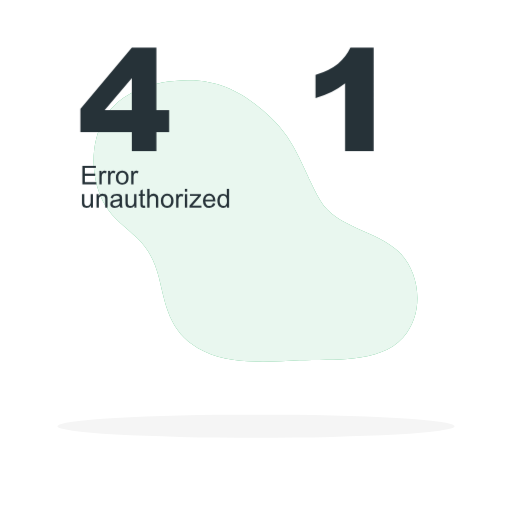
t = 0.00 s
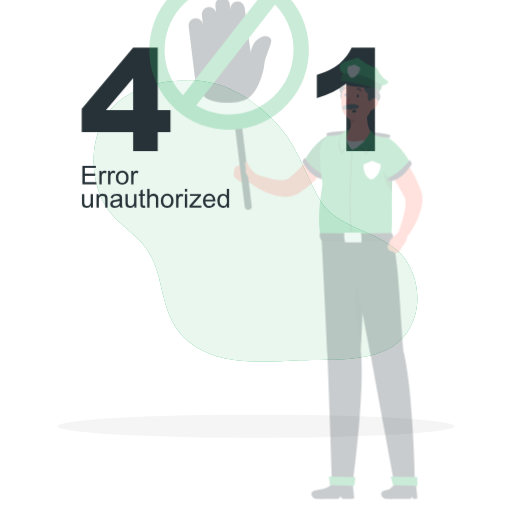
t = 0.26 s
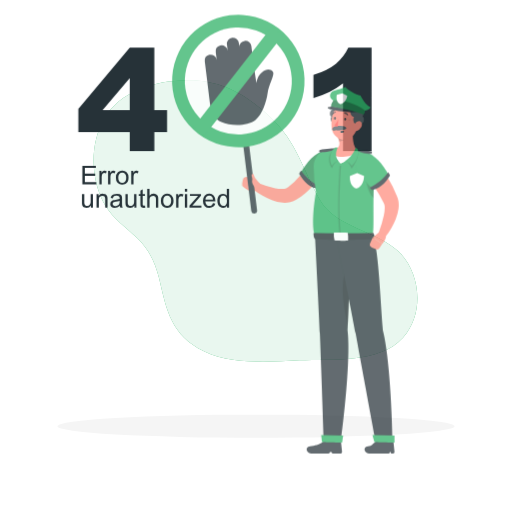
t = 0.49 s
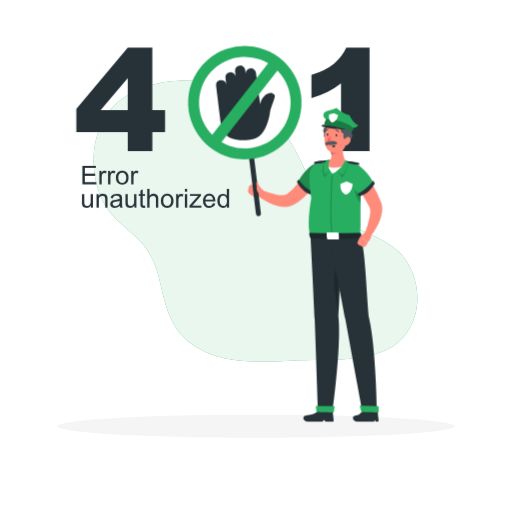
t = 0.75 s
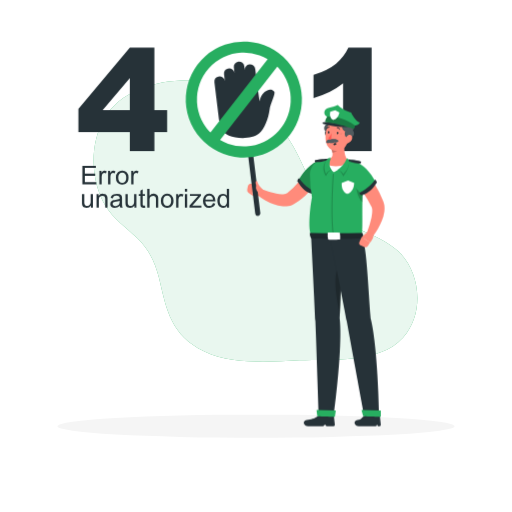
t = 1.01 s
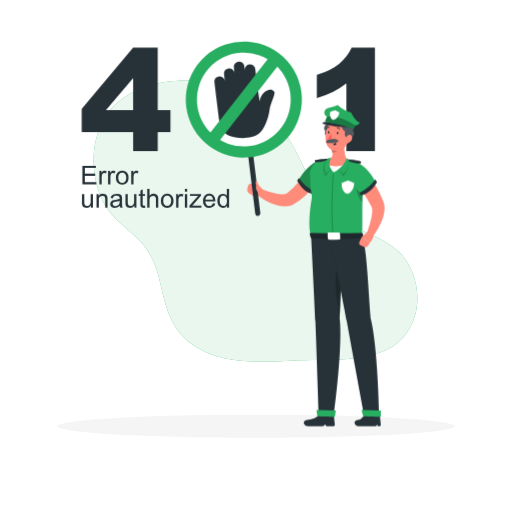
t = 1.24 s

The animated SVG that drew these frames (rendered in a browser with its animation timeline set to each time). Animation: 2 CSS @keyframes rules; one cycle of 1.50 s, repeats indefinitely.

<svg class="animated error" id="freepik_stories-401-error-unauthorized" xmlns="http://www.w3.org/2000/svg" viewBox="0 0 500 500" version="1.1" xmlns:xlink="http://www.w3.org/1999/xlink" xmlns:svgjs="http://svgjs.com/svgjs">
  <style>svg#freepik_stories-401-error-unauthorized:not(.animated) .animable {opacity: 0;}svg#freepik_stories-401-error-unauthorized.animated #freepik--error-401--inject-5 {animation: 1.5s Infinite  linear shake;animation-delay: 0s;}svg#freepik_stories-401-error-unauthorized.animated #freepik--Character--inject-5 {animation: 1s 1 forwards cubic-bezier(.36,-0.01,.5,1.38) zoomOut;animation-delay: 0s;}            @keyframes shake {                10%, 90% {                    transform: translate3d(-1px, 0, 0);                  }                  20%, 80% {                    transform: translate3d(2px, 0, 0);                  }                  30%, 50%, 70% {                    transform: translate3d(-4px, 0, 0);                  }                  40%, 60% {                    transform: translate3d(4px, 0, 0);                  }            }                    @keyframes zoomOut {                0% {                    opacity: 0;                    transform: scale(1.5);                }                100% {                    opacity: 1;                    transform: scale(1);                }            }        </style><g id="freepik--background-simple--inject-5" class="animable" style="transform-origin: 249.495px 215.837px;"><path d="M312.63,195.48c-16.42-28.3-22.45-56.7-48.46-80.94-20.39-19-44.8-36.36-80.73-36.05-34.24.3-66.69,11.37-81.9,37.85-15,26.17-12.38,61.45,1.46,84.65,7.37,12.36,20.1,21.2,30.93,31.54,11.94,11.39,17.78,24.45,21.42,39.25,6.4,26,9.83,51.91,38,68.23,27.57,16,63.86,13.73,99,11.88,32.1-1.68,78.09,3.51,101.17-22.13,21.83-24.25,16.35-63.72-3.39-83.32C368.11,224.61,328.38,222.61,312.63,195.48Z" style="fill: rgb(39, 174, 96); transform-origin: 249.495px 215.837px;" id="ellvg0eu80m" class="animable"></path><g id="eldrtm1b0u2v4"><path d="M312.63,195.48c-16.42-28.3-22.45-56.7-48.46-80.94-20.39-19-44.8-36.36-80.73-36.05-34.24.3-66.69,11.37-81.9,37.85-15,26.17-12.38,61.45,1.46,84.65,7.37,12.36,20.1,21.2,30.93,31.54,11.94,11.39,17.78,24.45,21.42,39.25,6.4,26,9.83,51.91,38,68.23,27.57,16,63.86,13.73,99,11.88,32.1-1.68,78.09,3.51,101.17-22.13,21.83-24.25,16.35-63.72-3.39-83.32C368.11,224.61,328.38,222.61,312.63,195.48Z" style="fill: rgb(255, 255, 255); opacity: 0.9; transform-origin: 249.495px 215.837px;" class="animable"></path></g></g><g id="freepik--Shadow--inject-5" class="animable" style="transform-origin: 250px 416.24px;"><ellipse id="freepik--path--inject-5" cx="250" cy="416.24" rx="193.89" ry="11.32" style="fill: rgb(245, 245, 245); transform-origin: 250px 416.24px;" class="animable"></ellipse></g><g id="freepik--error-401--inject-5" class="animable animator-active" style="transform-origin: 221.725px 97.05px;"><path d="M128.74,128.92H78.54V106.26l50.2-59.67h24v61h12.45v21.38H152.76v18.54h-24Zm0-21.38V76.33l-26.52,31.21Z" style="fill: rgb(38, 50, 56); transform-origin: 121.865px 97.05px;" id="el3giwss2gbo2" class="animable"></path><path d="M364.91,46.59V147.46H337V81.36A84.88,84.88,0,0,1,324,89.68a102.47,102.47,0,0,1-15.87,6.09V73.18q14.07-4.55,21.85-10.9a44.41,44.41,0,0,0,12.18-15.69Z" style="fill: rgb(38, 50, 56); transform-origin: 336.52px 97.025px;" id="el187v4h3qfb1" class="animable"></path></g><g id="freepik--Character--inject-5" class="animable" style="transform-origin: 276.771px 226.668px;"><path d="M311.82,173.19c-.44.79-.78,1.36-1.17,2s-.78,1.24-1.17,1.86c-.79,1.22-1.63,2.4-2.48,3.58a82.43,82.43,0,0,1-5.51,6.81,65.42,65.42,0,0,1-6.41,6.25,45.82,45.82,0,0,1-7.67,5.38,18.47,18.47,0,0,1-2.69,1.29,17.11,17.11,0,0,1-3,.84,22.33,22.33,0,0,1-5.53.26,34.2,34.2,0,0,1-9.33-2.16,56,56,0,0,1-8-3.8,57.91,57.91,0,0,1-7.2-4.86,3.5,3.5,0,0,1,3.42-6l.18.07a88.7,88.7,0,0,0,14.53,4.41,27.19,27.19,0,0,0,6.65.55,9.43,9.43,0,0,0,2.56-.47,5,5,0,0,0,.89-.39c.28-.16.33-.21.9-.6A53.25,53.25,0,0,0,291,178.36c1.57-1.92,3.1-3.91,4.55-6,.74-1,1.44-2.07,2.15-3.11l1-1.56.94-1.47.16-.25a7,7,0,0,1,12,7.19Z" style="fill: rgb(255, 139, 123); transform-origin: 281.512px 182.164px;" id="elkaqiu7dcidf" class="animable"></path><path d="M256.74,185.46l-7.67-5.08-3.25,10.2a9.67,9.67,0,0,0,9.86-.5Z" style="fill: rgb(255, 139, 123); transform-origin: 251.28px 186.038px;" id="ell7195siikxl" class="animable"></path><path d="M242,181.91l-.6,3.25a3.1,3.1,0,0,0,1.22,3.08l3.17,2.34,3.25-10.2-3.08-.9A3.13,3.13,0,0,0,242,181.91Z" style="fill: rgb(255, 139, 123); transform-origin: 245.193px 184.966px;" id="el45p9ufdlr82" class="animable"></path><path d="M312.06,156.94c-7.81,1.23-15.71,10.4-20.46,18.95a30.35,30.35,0,0,0,13.53,12.42s9.26-8.76,13-15.24S319.41,155.77,312.06,156.94Z" style="fill: rgb(39, 174, 96); transform-origin: 305.73px 172.581px;" id="elasdt2f32t17" class="animable"></path><g id="el7rckm1pti6"><path d="M312.06,156.94c-7.81,1.23-15.71,10.4-20.46,18.95a30.35,30.35,0,0,0,13.53,12.42s9.26-8.76,13-15.24S319.41,155.77,312.06,156.94Z" style="opacity: 0.2; transform-origin: 305.73px 172.581px;" class="animable"></path></g><path d="M291.9,173.93a8.89,8.89,0,0,0-1.67,2.79c1.95,3,6.58,11,15.22,12.7a4,4,0,0,0,1.81-2.13S297.32,182.39,291.9,173.93Z" style="fill: rgb(38, 50, 56); transform-origin: 298.745px 181.675px;" id="el73nvrmredpi" class="animable"></path><path d="M343.53,156.67a104.52,104.52,0,0,0-28.57-.82c-7.1.91-12.4,7.44-12.35,14.59a131.71,131.71,0,0,0,2,22.25c-2.61,13.75-3.55,32.44-.8,36.56l49.19.69c2.11-5.88-.54-31.33,2.27-57.9A14.06,14.06,0,0,0,343.53,156.67Z" style="fill: rgb(39, 174, 96); transform-origin: 328.749px 192.588px;" id="els7et7s0tht" class="animable"></path><g id="eli7za5svk4ag"><path d="M325,229.31c-2.81-22.13,0-59.14,0-59.52l1,.08c0,.37-2.79,37.28,0,59.31Z" style="opacity: 0.2; transform-origin: 324.876px 199.55px;" class="animable"></path></g><path d="M319.65,156.54c1.69-.63,1.06-1.57,1.06-1.57s-7.68,0-13,1.43c-.81.86.06,2,.06,2S314.62,158.42,319.65,156.54Z" style="fill: rgb(38, 50, 56); transform-origin: 314.095px 156.685px;" id="elemhzfp5smbb" class="animable"></path><g id="eljjyt3dmszm8"><path d="M322.79,155s-3.17,5.86,1.07,11.19c-3.36,0-5.53,5.73-5.53,5.73s-6.56-9.12,1.83-16.41C320.63,154.78,322.79,155,322.79,155Z" style="opacity: 0.2; transform-origin: 319.875px 163.444px;" class="animable"></path></g><path d="M319.4,157.84c-.82,3.58,6.39,10.33,6.39,10.33s12.75-6.16,13.56-9.69Z" style="fill: rgb(255, 255, 255); transform-origin: 329.342px 163.005px;" id="elawprrpyc3rg" class="animable"></path><g id="elgknz3qbe9e8"><path d="M348.18,178.79c-1.36,2.62.45,14,5.7,18.81.06-4.7.2-9.69.5-14.82Z" style="opacity: 0.2; transform-origin: 351.063px 188.195px;" class="animable"></path></g><path d="M336.69,137.25l-13.16,8.64c1.56,3.82,2.29,7.8-2.21,9.64a3.12,3.12,0,0,0,0,5.79,15,15,0,0,0,4.12.87,24.68,24.68,0,0,0,12.38-2,3.15,3.15,0,0,0,1.14-4.67C335.51,150.64,335.93,142.16,336.69,137.25Z" style="fill: rgb(255, 139, 123); transform-origin: 329.463px 149.778px;" id="elpu0p5c55nnc" class="animable"></path><g id="el7tunzdrmz5e"><path d="M331.33,140.77l-7.79,5.11a17.47,17.47,0,0,1,1,3.24c3.11-.18,7.17-2.64,7.25-5.21A7.35,7.35,0,0,0,331.33,140.77Z" style="opacity: 0.2; transform-origin: 327.675px 144.945px;" class="animable"></path></g><path d="M322.08,120.77c3.35-.07,4.26,4.74,3,6.37,2.54.55,3.77,3.52,3,5s-3.71,3.15-6.33,2.49c-4.49-1.12-5.26-4.85-4-6.55C315.35,126.1,316.57,120,322.08,120.77Z" style="fill: rgb(38, 50, 56); transform-origin: 322.444px 127.741px;" id="elxp0766l6fz" class="animable"></path><g id="elv0bhyjgs4gm"><path d="M322.08,120.77c3.35-.07,4.26,4.74,3,6.37,2.54.55,3.77,3.52,3,5s-3.71,3.15-6.33,2.49c-4.49-1.12-5.26-4.85-4-6.55C315.35,126.1,316.57,120,322.08,120.77Z" style="fill: rgb(255, 255, 255); opacity: 0.2; transform-origin: 322.444px 127.741px;" class="animable"></path></g><path d="M341,128.7c-1,7.89-1.19,12.56-5.46,16.34-6.43,5.67-16,1.31-17.36-6.75-1.24-7.25.61-18.94,8.58-21.52A11,11,0,0,1,341,128.7Z" style="fill: rgb(255, 139, 123); transform-origin: 329.462px 131.931px;" id="elh7g24ag1ixw" class="animable"></path><path d="M340.05,134.73c-3.35,0-4.09-4.88-2.81-6.46-2.52-.65-3.64-3.66-2.86-5.14s3.81-3,6.41-2.27c4.45,1.28,5.1,5,3.81,6.69C347,129.65,345.53,135.67,340.05,134.73Z" style="fill: rgb(38, 50, 56); transform-origin: 339.924px 127.75px;" id="el8zghizij3ml" class="animable"></path><g id="elgnf8muh3sbr"><path d="M340.05,134.73c-3.35,0-4.09-4.88-2.81-6.46-2.52-.65-3.64-3.66-2.86-5.14s3.81-3,6.41-2.27c4.45,1.28,5.1,5,3.81,6.69C347,129.65,345.53,135.67,340.05,134.73Z" style="fill: rgb(255, 255, 255); opacity: 0.2; transform-origin: 339.924px 127.75px;" class="animable"></path></g><g id="el2zloyhv70mo"><path d="M332,130a3.17,3.17,0,0,1,2.41.31A6.38,6.38,0,0,1,332,130Z" style="opacity: 0.2; transform-origin: 333.205px 130.106px;" class="animable"></path></g><g id="el3ojffjbr5d3"><path d="M332,130.54a2.61,2.61,0,0,1,2.05.82A5.3,5.3,0,0,1,332,130.54Z" style="opacity: 0.2; transform-origin: 333.025px 130.948px;" class="animable"></path></g><g id="elx8hox89juym"><path d="M319.47,129.39a.79.79,0,0,0-1.1.31A1.5,1.5,0,0,0,319.47,129.39Z" style="opacity: 0.2; transform-origin: 318.92px 129.495px;" class="animable"></path></g><g id="eld400vcax1ri"><path d="M319.48,130s-.61-.09-.93.82A2.19,2.19,0,0,0,319.48,130Z" style="opacity: 0.2; transform-origin: 319.015px 130.409px;" class="animable"></path></g><path d="M343.38,136.74a7.49,7.49,0,0,1-4.22,3.48c-2.28.66-3.19-1.62-2.37-4,.75-2.13,2.82-5.05,5-4.66S344.58,134.63,343.38,136.74Z" style="fill: rgb(255, 139, 123); transform-origin: 340.24px 135.93px;" id="elvyjrgcpg1rm" class="animable"></path><path d="M330.4,130c0,.64-.41,1.14-.84,1.11s-.73-.58-.68-1.23.41-1.14.84-1.11S330.45,129.37,330.4,130Z" style="fill: rgb(38, 50, 56); transform-origin: 329.64px 129.94px;" id="elhvnf6yp5dlc" class="animable"></path><path d="M327.2,141.75c-.82.16-1.57-.16-1.67-.7s.5-1.1,1.32-1.26,1.57.16,1.67.7S328,141.6,327.2,141.75Z" style="fill: rgb(38, 50, 56); transform-origin: 327.025px 140.77px;" id="el8p099a246xc" class="animable"></path><path d="M321.65,129.31c0,.64-.42,1.14-.84,1.11s-.74-.58-.69-1.23.42-1.14.84-1.11S321.69,128.66,321.65,129.31Z" style="fill: rgb(38, 50, 56); transform-origin: 320.884px 129.25px;" id="el0rmqg1k6jwbp" class="animable"></path><path d="M323.64,135.75c-4.68.32-5.58,2.6-4.76,3.6s2.82,0,2.82,0,3.79.81,4.9-.4c1.79.76,4.52-.66,3.75-1.74S327.65,135.47,323.64,135.75Z" style="fill: rgb(38, 50, 56); transform-origin: 324.547px 137.74px;" id="elpf2wwqokuet" class="animable"></path><g id="elctbw4fb67ve"><path d="M323.64,135.75c-4.68.32-5.58,2.6-4.76,3.6s2.82,0,2.82,0,3.79.81,4.9-.4c1.79.76,4.52-.66,3.75-1.74S327.65,135.47,323.64,135.75Z" style="fill: rgb(255, 255, 255); opacity: 0.2; transform-origin: 324.547px 137.74px;" class="animable"></path></g><path d="M323.78,130a22.82,22.82,0,0,1-3.45,5.29,3.77,3.77,0,0,0,3.05.81Z" style="fill: rgb(255, 86, 82); transform-origin: 322.055px 133.078px;" id="el28c0efwhc6gh" class="animable"></path><path d="M331.81,126.64a.48.48,0,0,0,.18-.06.38.38,0,0,0,.11-.53,3.78,3.78,0,0,0-3-1.79.38.38,0,0,0,0,.76h0a3,3,0,0,1,2.35,1.44A.38.38,0,0,0,331.81,126.64Z" style="fill: rgb(38, 50, 56); transform-origin: 330.442px 125.451px;" id="elnttaadt8o5n" class="animable"></path><path d="M318.78,125.89a.4.4,0,0,0,.32-.17,3,3,0,0,1,2.36-1.38.38.38,0,0,0,0-.76,3.74,3.74,0,0,0-3,1.72.37.37,0,0,0,.11.52A.33.33,0,0,0,318.78,125.89Z" style="fill: rgb(38, 50, 56); transform-origin: 320.118px 124.735px;" id="eld6kkagb7tls" class="animable"></path><path d="M331.69,310.8c2.24-36.08,1.74-73.1-2.15-81.16l-25.75-.39S307,289.57,308,313.6c1.05,25,3.29,90,3.29,90l14.9.18S334.93,338.71,331.69,310.8Z" style="fill: rgb(38, 50, 56); transform-origin: 318.406px 316.515px;" id="elyk20h103vls" class="animable"></path><g id="elxif6wzf8lns"><path d="M332.8,255.65c-8.79,9.6-4.68,36.18-.85,50.82C333,288.16,333.28,269.93,332.8,255.65Z" style="opacity: 0.2; transform-origin: 330.297px 281.06px;" class="animable"></path></g><path d="M326,405.66l-13.1-.17a3.63,3.63,0,0,0-2.32.69c-3.8,3-6.69,3.09-11,3.86-5.17.93-2.61,6.13,1.2,6.19,6.3.1,5.77-.13,11.15-.05l3.72.05,1.68-1.71,1.49,1.71h6.88a1.26,1.26,0,0,0,1.28-1.39Z" style="fill: rgb(38, 50, 56); transform-origin: 311.829px 410.87px;" id="el0e3j0z86nzys" class="animable"></path><path d="M327,407c-.23,0-17.19-.54-17.19-.54l-.69-6.09,18.81.42Z" style="fill: rgb(39, 174, 96); transform-origin: 318.525px 403.685px;" id="elofwwg28qpk" class="animable"></path><path d="M361.93,310.8C359.17,274.72,358,238,353,229.94l-31.05-.4s12.35,60,16.69,84.06c4.51,25,16.65,90,16.65,90l14.93.18S369,338.71,361.93,310.8Z" style="fill: rgb(38, 50, 56); transform-origin: 346.085px 316.66px;" id="elrnrn0xwzgr8" class="animable"></path><path d="M370.93,405.66l-13.11-.17a3.62,3.62,0,0,0-2.31.69c-3.8,3-2.06,3.09-6.37,3.86-5.17.93-2.62,6.13,1.19,6.19,6.3.1,5.78-.13,11.15-.05l5.84.05.77-1.71,1,1.71h1.54a1.26,1.26,0,0,0,1.25-1.39Z" style="fill: rgb(38, 50, 56); transform-origin: 359.057px 410.871px;" id="eli4uyoptzoim" class="animable"></path><path d="M371.92,407c-.24,0-17.27-.54-17.27-.54L353,400.33l18.87.42Z" style="fill: rgb(39, 174, 96); transform-origin: 362.46px 403.665px;" id="elbfy76bey2ww" class="animable"></path><path d="M323.31,154.29s-3.69,6.57.55,11.9c-3.36,0-5.56,3.64-5.56,3.64s-4.47-9,2.14-15C320.9,154.15,323.31,154.29,323.31,154.29Z" style="fill: rgb(39, 174, 96); transform-origin: 320.341px 162.054px;" id="elhqecparjoha" class="animable"></path><path d="M354.33,232.68c-17.57.73-37.72.95-50.32,0a.45.45,0,0,1-.35-.19,8,8,0,0,1-1.09-4.64.47.47,0,0,1,.48-.43c16.63.45,33.16.43,50.54,0a.48.48,0,0,1,.45.29,10.44,10.44,0,0,1,.74,4.54A.46.46,0,0,1,354.33,232.68Z" style="fill: rgb(38, 50, 56); transform-origin: 328.674px 230.366px;" id="elbd6673kw5g" class="animable"></path><g id="elekud1afjz7g"><path d="M354.33,232.68c-17.57.73-37.72.95-50.32,0a.45.45,0,0,1-.35-.19,8,8,0,0,1-1.09-4.64.47.47,0,0,1,.48-.43c16.63.45,33.16.43,50.54,0a.48.48,0,0,1,.45.29,10.44,10.44,0,0,1,.74,4.54A.46.46,0,0,1,354.33,232.68Z" style="opacity: 0.2; transform-origin: 328.674px 230.366px;" class="animable"></path></g><path d="M320,227.14a19.08,19.08,0,0,0,.53,6.59c3.81.59,11.63.15,11.63.15a38.14,38.14,0,0,0-.24-6.64C325.92,227,320,227.14,320,227.14Z" style="fill: rgb(255, 255, 255); transform-origin: 326.063px 230.569px;" id="el8n3r4ogd7cx" class="animable"></path><path d="M355.13,166.72l.57.51.45.42.85.82c.55.54,1.05,1.08,1.56,1.63,1,1.09,1.95,2.22,2.85,3.36a76.76,76.76,0,0,1,5,7.06,89.91,89.91,0,0,1,7.53,15.24c.27.71.48,1.14.86,2.35a17.45,17.45,0,0,1,.64,3,23.11,23.11,0,0,1-.07,5.35,37.49,37.49,0,0,1-2.4,8.91,61.09,61.09,0,0,1-3.74,7.71,62.08,62.08,0,0,1-4.67,7,3.5,3.5,0,0,1-6.07-3.29l.06-.17a110.47,110.47,0,0,0,4.23-14.39,31.27,31.27,0,0,0,.76-6.65,10.28,10.28,0,0,0-.32-2.57,10,10,0,0,0-1-2.17,109.22,109.22,0,0,0-7.49-12.77c-1.37-2-2.83-4-4.33-5.82-.75-.94-1.53-1.83-2.3-2.71l-1.16-1.27-.56-.59-.26-.27-.17-.16a7,7,0,0,1,9.19-10.57Z" style="fill: rgb(255, 139, 123); transform-origin: 359.554px 198.196px;" id="elumopu021fcg" class="animable"></path><path d="M346.51,158.06c7.79,1.35,15.55,10.63,20.18,19.25A30.35,30.35,0,0,1,353,189.53s-9.14-8.9-12.79-15.42S339.18,156.79,346.51,158.06Z" style="fill: rgb(39, 174, 96); transform-origin: 352.633px 173.744px;" id="elq7i8fa34in" class="animable"></path><path d="M366.42,175.34a9.08,9.08,0,0,1,1.63,2.82c-2,3-6.74,10.93-15.41,12.48a4,4,0,0,1-1.77-2.16S360.88,183.72,366.42,175.34Z" style="fill: rgb(38, 50, 56); transform-origin: 359.46px 182.99px;" id="el4x506hmzair" class="animable"></path><path d="M340.87,157.36c-1.61-.69-1-1.6-1-1.6s7.41.26,12.48,1.87c.75.89-.13,2-.13,2S345.65,159.41,340.87,157.36Z" style="fill: rgb(38, 50, 56); transform-origin: 346.205px 157.695px;" id="eluli25arkf3" class="animable"></path><g id="elwb5i8k0t6v"><path d="M338.93,155.56s-1.68,5.86-9.36,10.64c3.36,0,5.61,6.13,5.61,6.13s7-8.22,5.38-16.33C340.09,155.28,338.93,155.56,338.93,155.56Z" style="opacity: 0.2; transform-origin: 335.187px 163.918px;" class="animable"></path></g><path d="M338.71,154.5s-2,6.34-9.14,11.7c3.36,0,5.69,3.63,5.69,3.63s6.88-5.72,5.3-13.83A6.76,6.76,0,0,0,338.71,154.5Z" style="fill: rgb(39, 174, 96); transform-origin: 335.183px 162.165px;" id="el57y1quadwpj" class="animable"></path><path d="M345.91,178.57c-.46,8.64-5.93,10.7-6.7,10.7s-6-2.06-5.54-10.7l6.25-2.46Z" style="fill: rgb(255, 255, 255); transform-origin: 339.776px 182.69px;" id="ely69vrmzeyuj" class="animable"></path><path d="M359.37,226.1l-6.16,5.3,8.17,5.31s5-5.48,2.52-8.6Z" style="fill: rgb(255, 139, 123); transform-origin: 358.9px 231.405px;" id="el7q0jcvwvueo" class="animable"></path><path d="M352.52,239.81l3.17,1.37a2.82,2.82,0,0,0,3.49-1.05l2.2-3.42-8.17-5.31-2.13,4.65A2.82,2.82,0,0,0,352.52,239.81Z" style="fill: rgb(255, 139, 123); transform-origin: 356.102px 236.407px;" id="elpk0w43vmuf8" class="animable"></path><path d="M317.7,119.13c-5.49.75-3.65,2.49,8.59,4.05s15.31.33,15.31.33S327.54,119.1,317.7,119.13Z" style="fill: rgb(38, 50, 56); transform-origin: 328.18px 121.55px;" id="el9dkv78vkh18" class="animable"></path><path d="M345.39,125.89s-10.75-4.37-27.69-6.76c-.21-2.49,1.84-5.13,1.84-5.13s-3.78-1.89-2.61-5.5,6.58-3.14,12.89-6c2.31,2.54,8.66,6.67,13,7.2,1.07,2.21,3.87,7.74,8.41,9.87-.07,2.41-4.58,3-4.58,3A4.6,4.6,0,0,1,345.39,125.89Z" style="fill: rgb(39, 174, 96); transform-origin: 333.968px 114.195px;" id="elypuvjxzdsdp" class="animable"></path><g id="el0v5g9vjqb9gf"><path d="M346.64,122.57c-3.93-3.57-17.89-10.09-27.1-8.57,0,0-2.05,2.65-1.84,5.13,16.94,2.39,27.69,6.76,27.69,6.76A4.6,4.6,0,0,0,346.64,122.57Z" style="opacity: 0.3; transform-origin: 332.164px 119.832px;" class="animable"></path></g><path d="M331.44,109.84c-1.21,6.16-5.41,7.27-6,7.21s-4.19-1.88-3-8l4.83-1.34Z" style="fill: rgb(255, 255, 255); transform-origin: 326.82px 112.381px;" id="els9xvsr6c98e" class="animable"></path><path d="M251.75,210.78a2.5,2.5,0,0,1-2.48-2.2l-7.14-58.19a2.5,2.5,0,0,1,5-.61L254.23,208a2.49,2.49,0,0,1-2.17,2.79Z" style="fill: rgb(38, 50, 56); transform-origin: 248.181px 179.181px;" id="eltthj61dws3e" class="animable"></path><path d="M250.16,184.6c-.61-2.24.54-2.57-.57-5.75-.59-1.69,1.35-3,1.59-1.64.9,4.95,7.47,7.72,5.19,10.85S250.76,186.84,250.16,184.6Z" style="fill: rgb(255, 139, 123); transform-origin: 253.163px 182.9px;" id="els5byzen6zeo" class="animable"></path><g id="elezqrunibsah"><circle cx="238.13" cy="97.23" r="56.71" style="fill: rgb(39, 174, 96); transform-origin: 238.13px 97.23px; transform: rotate(-86.41deg);" class="animable"></circle></g><g id="el59es6899sc2"><circle cx="238.13" cy="97.23" r="45.8" style="fill: rgb(255, 255, 255); transform-origin: 238.13px 97.23px; transform: rotate(-70.49deg);" class="animable"></circle></g><path d="M267.87,89.49c-3.76-5.08-11,0-13.17,5.34A14.52,14.52,0,0,0,253.55,99l-2.39-16.31-1.89-15.46a5.15,5.15,0,0,0-10.22,1.25l-.47-3.85a5.14,5.14,0,1,0-10.21,1.26l.66,5.36a5.15,5.15,0,0,0-6.38-4.36h0a5.16,5.16,0,0,0-3.84,5.62l.82,6.69a5.14,5.14,0,0,0-6.38-4.36h0a5.14,5.14,0,0,0-3.83,5.61l1.64,13.37,1.17,9.59L213.78,116c1.1,9,4.61,14.08,9.82,16.37,8,3.51,22.65,3.55,29.23-1.79,5.76-4.67,9.46-15.92,10.35-22.89S269.4,91.54,267.87,89.49Z" style="fill: rgb(38, 50, 56); transform-origin: 238.763px 97.4713px;" id="elxyu2lo4u7i" class="animable"></path><g id="el1zussycko45"><rect x="232.21" y="42.47" width="11.85" height="109.53" style="fill: rgb(39, 174, 96); transform-origin: 238.135px 97.235px; transform: rotate(38.01deg);" class="animable"></rect></g></g><g id="freepik--error-unauthorized--inject-5" class="animable" style="transform-origin: 151.878px 182.448px;"><path d="M80.44,180.08v-18.2H93.61V164H82.85v5.58H92.92v2.14H82.85v6.19H94v2.15Z" style="fill: rgb(38, 50, 56); transform-origin: 87.22px 170.98px;" id="elutsmuizyyj" class="animable"></path><path d="M97.05,180.08V166.89h2v2a5.55,5.55,0,0,1,1.42-1.85,2.45,2.45,0,0,1,1.43-.45,4.37,4.37,0,0,1,2.3.73l-.77,2.07a3.19,3.19,0,0,0-1.64-.48,2.07,2.07,0,0,0-1.31.44,2.4,2.4,0,0,0-.84,1.22,8.94,8.94,0,0,0-.37,2.61v6.9Z" style="fill: rgb(38, 50, 56); transform-origin: 100.625px 173.335px;" id="eloierjg6b7rm" class="animable"></path><path d="M105.52,180.08V166.89h2v2A5.55,5.55,0,0,1,109,167a2.47,2.47,0,0,1,1.43-.45,4.37,4.37,0,0,1,2.3.73l-.77,2.07a3.19,3.19,0,0,0-1.64-.48,2.07,2.07,0,0,0-1.31.44,2.4,2.4,0,0,0-.84,1.22,8.94,8.94,0,0,0-.37,2.61v6.9Z" style="fill: rgb(38, 50, 56); transform-origin: 109.125px 173.315px;" id="elrl3ckjtx0al" class="animable"></path><path d="M113.18,173.49q0-3.66,2-5.43a6.1,6.1,0,0,1,4.14-1.47,5.91,5.91,0,0,1,4.45,1.79,6.79,6.79,0,0,1,1.73,4.92,8.74,8.74,0,0,1-.77,4,5.38,5.38,0,0,1-2.22,2.26,6.44,6.44,0,0,1-3.19.81,5.93,5.93,0,0,1-4.47-1.77A7.1,7.1,0,0,1,113.18,173.49Zm2.3,0a5.64,5.64,0,0,0,1.1,3.79,3.69,3.69,0,0,0,5.55,0,5.77,5.77,0,0,0,1.11-3.87,5.44,5.44,0,0,0-1.11-3.7,3.7,3.7,0,0,0-5.55,0A5.64,5.64,0,0,0,115.48,173.49Z" style="fill: rgb(38, 50, 56); transform-origin: 119.336px 173.481px;" id="elln3q87k4dcg" class="animable"></path><path d="M128.13,180.08V166.89h2v2a5.42,5.42,0,0,1,1.42-1.85,2.45,2.45,0,0,1,1.43-.45,4.37,4.37,0,0,1,2.3.73l-.77,2.07a3.22,3.22,0,0,0-1.64-.48,2.1,2.1,0,0,0-1.32.44,2.39,2.39,0,0,0-.83,1.22,8.62,8.62,0,0,0-.37,2.61v6.9Z" style="fill: rgb(38, 50, 56); transform-origin: 131.705px 173.335px;" id="elykker077kmi" class="animable"></path><path d="M88.75,202.69v-1.94A4.84,4.84,0,0,1,84.56,203a5.27,5.27,0,0,1-2.17-.45,3.62,3.62,0,0,1-1.51-1.12,4.54,4.54,0,0,1-.69-1.66,11.66,11.66,0,0,1-.13-2.09V189.5h2.23v7.31a13,13,0,0,0,.14,2.36,2.37,2.37,0,0,0,.89,1.39,2.82,2.82,0,0,0,1.69.5,3.72,3.72,0,0,0,1.89-.51,2.94,2.94,0,0,0,1.25-1.41,7.13,7.13,0,0,0,.36-2.57V189.5h2.24v13.19Z" style="fill: rgb(38, 50, 56); transform-origin: 85.4027px 196.251px;" id="el959bbljp50f" class="animable"></path><path d="M94.25,202.69V189.5h2v1.87a4.76,4.76,0,0,1,4.2-2.17,5.38,5.38,0,0,1,2.19.43,3.49,3.49,0,0,1,1.5,1.12,4.53,4.53,0,0,1,.7,1.66,13.12,13.12,0,0,1,.12,2.17v8.11h-2.23v-8a5.84,5.84,0,0,0-.27-2,2.14,2.14,0,0,0-.92-1.08,2.92,2.92,0,0,0-1.56-.4,3.67,3.67,0,0,0-2.47.9c-.69.61-1,1.76-1,3.45v7.2Z" style="fill: rgb(38, 50, 56); transform-origin: 99.6075px 195.978px;" id="eljrql7ndjj4k" class="animable"></path><path d="M117,201.06a8.2,8.2,0,0,1-2.4,1.49,6.84,6.84,0,0,1-2.46.44,4.79,4.79,0,0,1-3.34-1.07,3.48,3.48,0,0,1-1.17-2.71,3.64,3.64,0,0,1,1.6-3.05,5.28,5.28,0,0,1,1.61-.74,17.67,17.67,0,0,1,2-.33,20.57,20.57,0,0,0,4-.77c0-.31,0-.5,0-.59a2.46,2.46,0,0,0-.63-1.92,3.72,3.72,0,0,0-2.55-.76,4,4,0,0,0-2.33.55,3.38,3.38,0,0,0-1.11,2l-2.18-.3a5.22,5.22,0,0,1,1-2.26,4.23,4.23,0,0,1,2-1.33,8.81,8.81,0,0,1,3-.47,7.8,7.8,0,0,1,2.75.4,3.59,3.59,0,0,1,1.55,1,3.51,3.51,0,0,1,.7,1.52,13.2,13.2,0,0,1,.11,2.06v3a33.25,33.25,0,0,0,.14,4,5.18,5.18,0,0,0,.57,1.58h-2.34A4.7,4.7,0,0,1,117,201.06Zm-.19-5a16.41,16.41,0,0,1-3.65.84,8.56,8.56,0,0,0-2,.45,1.93,1.93,0,0,0-.88.73,1.88,1.88,0,0,0-.31,1.06,1.91,1.91,0,0,0,.67,1.49,2.89,2.89,0,0,0,2,.6,4.59,4.59,0,0,0,2.3-.57,3.51,3.51,0,0,0,1.48-1.55,5.37,5.37,0,0,0,.36-2.23Z" style="fill: rgb(38, 50, 56); transform-origin: 113.744px 196.118px;" id="elm3o9q0gmjqa" class="animable"></path><path d="M131.19,202.69v-1.94A4.84,4.84,0,0,1,127,203a5.35,5.35,0,0,1-2.18-.45,3.65,3.65,0,0,1-1.5-1.12,4.22,4.22,0,0,1-.69-1.66,11.45,11.45,0,0,1-.14-2.09V189.5h2.24v7.31a13,13,0,0,0,.14,2.36,2.37,2.37,0,0,0,.89,1.39,2.82,2.82,0,0,0,1.69.5,3.72,3.72,0,0,0,1.89-.51,2.94,2.94,0,0,0,1.25-1.41,7.13,7.13,0,0,0,.36-2.57V189.5h2.24v13.19Z" style="fill: rgb(38, 50, 56); transform-origin: 127.838px 196.251px;" id="elifiw7h6vgvn" class="animable"></path><path d="M141.57,200.69l.33,2a7.86,7.86,0,0,1-1.69.2,3.9,3.9,0,0,1-1.89-.38,2.22,2.22,0,0,1-.95-1,8,8,0,0,1-.27-2.63v-7.59h-1.64V189.5h1.64v-3.27l2.22-1.34v4.61h2.25v1.74h-2.25V199a3.82,3.82,0,0,0,.12,1.23.9.9,0,0,0,.39.43,1.45,1.45,0,0,0,.76.17A6.92,6.92,0,0,0,141.57,200.69Z" style="fill: rgb(38, 50, 56); transform-origin: 138.68px 193.893px;" id="el71jbfp9s75k" class="animable"></path><path d="M143.76,202.69V184.48H146V191a5,5,0,0,1,3.95-1.81,5.28,5.28,0,0,1,2.55.58,3.45,3.45,0,0,1,1.55,1.59,7.41,7.41,0,0,1,.46,3v8.36h-2.23v-8.36a3.47,3.47,0,0,0-.73-2.44,2.71,2.71,0,0,0-2.06-.76,3.68,3.68,0,0,0-1.87.51,2.9,2.9,0,0,0-1.24,1.4,6.37,6.37,0,0,0-.38,2.43v7.22Z" style="fill: rgb(38, 50, 56); transform-origin: 149.14px 193.6px;" id="eltp3k7isxyh" class="animable"></path><path d="M157.07,196.09q0-3.66,2-5.42a6.12,6.12,0,0,1,4.15-1.47A5.94,5.94,0,0,1,167.7,191a6.79,6.79,0,0,1,1.73,4.93,8.84,8.84,0,0,1-.76,4,5.36,5.36,0,0,1-2.23,2.27,6.43,6.43,0,0,1-3.18.81,5.91,5.91,0,0,1-4.48-1.78A7.09,7.09,0,0,1,157.07,196.09Zm2.3,0a5.67,5.67,0,0,0,1.1,3.8,3.56,3.56,0,0,0,2.79,1.26,3.51,3.51,0,0,0,2.77-1.27,5.77,5.77,0,0,0,1.1-3.86,5.46,5.46,0,0,0-1.11-3.71,3.69,3.69,0,0,0-5.55,0A5.59,5.59,0,0,0,159.37,196.09Z" style="fill: rgb(38, 50, 56); transform-origin: 163.247px 196.106px;" id="elt7dqo5fqmm9" class="animable"></path><path d="M172,202.69V189.5h2v2a5.32,5.32,0,0,1,1.42-1.85,2.45,2.45,0,0,1,1.43-.45,4.36,4.36,0,0,1,2.3.72l-.77,2.08a3.12,3.12,0,0,0-1.64-.49,2.11,2.11,0,0,0-1.31.44,2.45,2.45,0,0,0-.84,1.22,9,9,0,0,0-.37,2.61v6.91Z" style="fill: rgb(38, 50, 56); transform-origin: 175.575px 195.945px;" id="el72wr1mvsl5v" class="animable"></path><path d="M180.53,187.05v-2.57h2.24v2.57Zm0,15.64V189.5h2.24v13.19Z" style="fill: rgb(38, 50, 56); transform-origin: 181.65px 193.585px;" id="el6as9v19sxtc" class="animable"></path><path d="M185,202.69v-1.81l8.4-9.64c-1,0-1.8.07-2.52.07h-5.38V189.5h10.78V191l-7.14,8.37-1.38,1.53q1.5-.12,2.82-.12h6.1v1.93Z" style="fill: rgb(38, 50, 56); transform-origin: 190.84px 196.105px;" id="elorb8e4ozqkc" class="animable"></path><path d="M207.92,198.44l2.31.29a5.66,5.66,0,0,1-2,3.14,6.1,6.1,0,0,1-3.77,1.12,6,6,0,0,1-4.59-1.79,6.94,6.94,0,0,1-1.7-5,7.3,7.3,0,0,1,1.72-5.17,5.77,5.77,0,0,1,4.44-1.84,5.65,5.65,0,0,1,4.33,1.8,7.19,7.19,0,0,1,1.67,5.07c0,.13,0,.33,0,.6h-9.84a5.14,5.14,0,0,0,1.23,3.32,3.68,3.68,0,0,0,2.76,1.16,3.43,3.43,0,0,0,2.1-.65A4.3,4.3,0,0,0,207.92,198.44Zm-7.34-3.61h7.36a4.5,4.5,0,0,0-.84-2.5,3.43,3.43,0,0,0-2.77-1.29,3.54,3.54,0,0,0-2.59,1A4.07,4.07,0,0,0,200.58,194.83Z" style="fill: rgb(38, 50, 56); transform-origin: 204.25px 196.092px;" id="elqcrwa5qx6pn" class="animable"></path><path d="M221.59,202.69V201a4.09,4.09,0,0,1-3.69,2,5.19,5.19,0,0,1-2.9-.87,5.77,5.77,0,0,1-2.05-2.43,8.44,8.44,0,0,1-.72-3.58,9.41,9.41,0,0,1,.66-3.59,5.11,5.11,0,0,1,2-2.46,5.3,5.3,0,0,1,2.94-.86,4.47,4.47,0,0,1,2.13.5,4.58,4.58,0,0,1,1.51,1.31v-6.53h2.23v18.21Zm-7.06-6.58a5.7,5.7,0,0,0,1.06,3.78,3.24,3.24,0,0,0,2.52,1.26,3.15,3.15,0,0,0,2.49-1.2,5.49,5.49,0,0,0,1-3.66,6.22,6.22,0,0,0-1-4,3.21,3.21,0,0,0-2.57-1.27,3.09,3.09,0,0,0-2.49,1.22A6,6,0,0,0,214.53,196.11Z" style="fill: rgb(38, 50, 56); transform-origin: 217.964px 193.747px;" id="eltwf4t4j7yli" class="animable"></path></g><defs>     <filter id="active" height="200%">         <feMorphology in="SourceAlpha" result="DILATED" operator="dilate" radius="2"></feMorphology>                <feFlood flood-color="#32DFEC" flood-opacity="1" result="PINK"></feFlood>        <feComposite in="PINK" in2="DILATED" operator="in" result="OUTLINE"></feComposite>        <feMerge>            <feMergeNode in="OUTLINE"></feMergeNode>            <feMergeNode in="SourceGraphic"></feMergeNode>        </feMerge>    </filter>    <filter id="hover" height="200%">        <feMorphology in="SourceAlpha" result="DILATED" operator="dilate" radius="2"></feMorphology>                <feFlood flood-color="#ff0000" flood-opacity="0.5" result="PINK"></feFlood>        <feComposite in="PINK" in2="DILATED" operator="in" result="OUTLINE"></feComposite>        <feMerge>            <feMergeNode in="OUTLINE"></feMergeNode>            <feMergeNode in="SourceGraphic"></feMergeNode>        </feMerge>            <feColorMatrix type="matrix" values="0   0   0   0   0                0   1   0   0   0                0   0   0   0   0                0   0   0   1   0 "></feColorMatrix>    </filter></defs>
</svg>